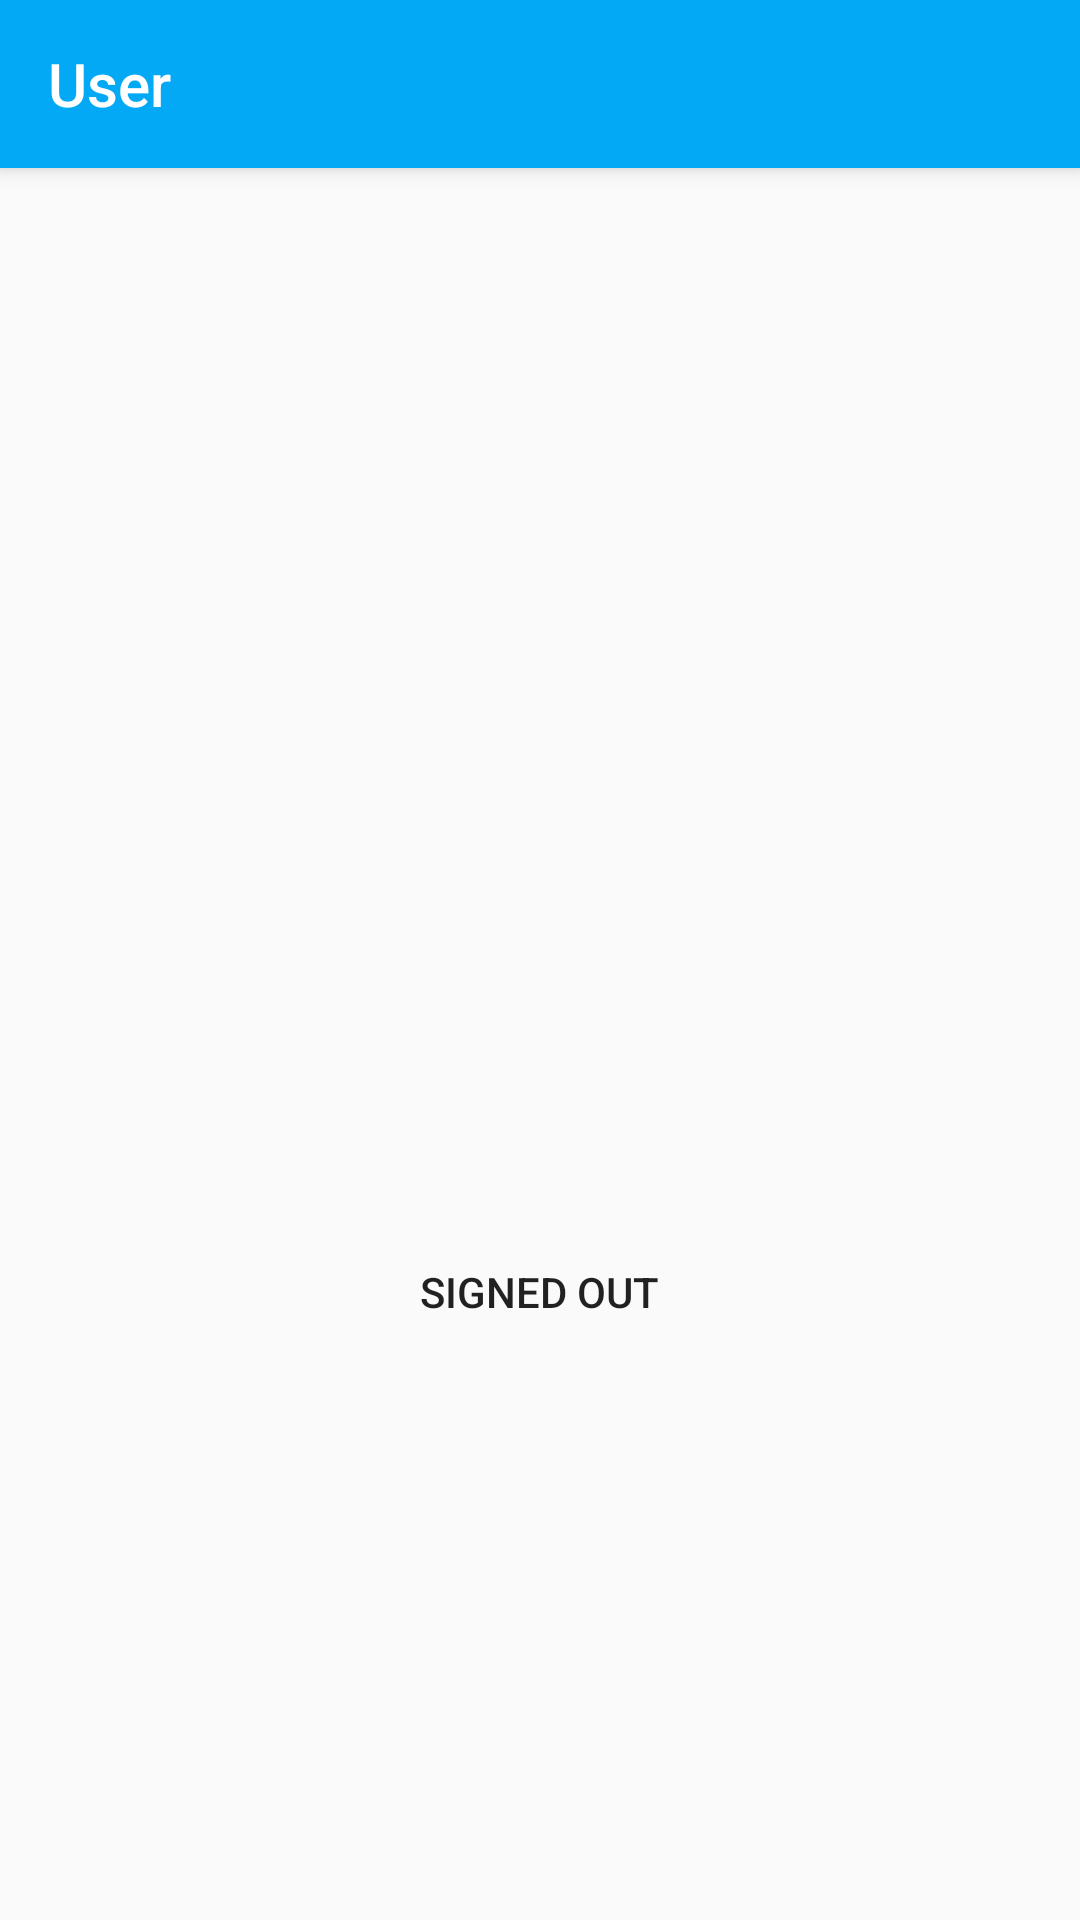

Produce the Android XML layout that renders to this screen, including the resource entries it uses.
<!-- AndroidManifest.xml: application theme AppTheme -->
<!-- res/layout/activity_user_account.xml -->
<?xml version="1.0" encoding="utf-8"?>
<android.support.constraint.ConstraintLayout xmlns:android="http://schemas.android.com/apk/res/android"
    xmlns:app="http://schemas.android.com/apk/res-auto"
    xmlns:tools="http://schemas.android.com/tools"
    android:layout_width="match_parent"
    android:layout_height="match_parent"
    tools:context="mjsma5.budgey.UserAccount">


    <android.support.v7.widget.Toolbar
        android:id="@+id/toolbar3"
        android:layout_width="0dp"
        android:layout_height="56dp"
        android:background="@color/primary"
        android:elevation="4dp"
        android:theme="@@style/ThemeOverlay.AppCompat.Light"
        android:titleTextColor="#ffffff"
        app:layout_constraintLeft_toLeftOf="parent"
        app:layout_constraintRight_toRightOf="parent"
        app:layout_constraintTop_toTopOf="parent"
        app:popupTheme="@style/ThemeOverlay.AppCompat.Light"
        app:title="User"
        app:titleTextColor="@android:color/white" />

    <LinearLayout
        android:layout_width="wrap_content"
        android:layout_height="wrap_content"
        android:layout_weight="1.91"
        android:gravity="center_horizontal"
        android:orientation="vertical"
        android:layout_marginRight="8dp"
        app:layout_constraintRight_toRightOf="parent"
        android:layout_marginLeft="8dp"
        app:layout_constraintLeft_toLeftOf="parent"
        android:layout_marginBottom="8dp"
        app:layout_constraintBottom_toTopOf="@+id/sign_out_and_disconnect"
        android:layout_marginTop="8dp"
        app:layout_constraintTop_toBottomOf="@+id/toolbar3">


        <ImageView
            android:id="@+id/imgProfile"
            android:layout_width="130dp"
            android:layout_height="130dp"
            android:layout_marginBottom="8dp"
            android:layout_marginEnd="8dp"
            android:layout_marginLeft="8dp"
            android:layout_marginRight="8dp"
            android:layout_marginStart="8dp"
            android:layout_marginTop="8dp"
            android:contentDescription="@string/profile_image"
            android:cropToPadding="false"
            android:visibility="visible"
            app:layout_constraintBottom_toBottomOf="parent"
            app:layout_constraintLeft_toLeftOf="parent"
            app:layout_constraintRight_toRightOf="parent"
            app:layout_constraintTop_toTopOf="parent"
            app:layout_constraintVertical_bias="0.04000002"
            app:srcCompat="@drawable/back" />

        <ImageView
            android:id="@+id/google_icon"
            android:layout_width="wrap_content"
            android:layout_height="wrap_content"
            android:contentDescription="@string/google_icon" />

        <TextView
            android:id="@+id/title_text"
            android:layout_width="wrap_content"
            android:layout_height="wrap_content" />

        <TextView
            android:id="@+id/status"
            style="@android:style/Widget.Material.Button.Borderless"
            android:layout_width="wrap_content"
            android:layout_height="wrap_content"
            android:text="@string/signed_out" />

    </LinearLayout>

    <LinearLayout
        android:id="@+id/sign_out_and_disconnect"
        android:layout_width="match_parent"
        android:layout_height="wrap_content"
        android:layout_centerInParent="true"
        android:layout_marginBottom="8dp"
        android:layout_marginLeft="0dp"
        android:layout_marginRight="0dp"
        android:orientation="horizontal"
        android:paddingLeft="16dp"
        android:paddingRight="16dp"
        android:visibility="gone"
        app:layout_constraintBottom_toBottomOf="parent"
        app:layout_constraintLeft_toLeftOf="parent"
        app:layout_constraintRight_toRightOf="parent"
        tools:visibility="visible"
        app:layout_constraintHorizontal_bias="0.0">

        <Button
            android:id="@+id/sign_out_button"
            style="@android:style/Widget.Material.Light.Button.Borderless.Colored"
            android:layout_width="0dp"
            android:layout_height="wrap_content"
            android:layout_weight=".5"
            android:text="@string/sign_out" />

        <Button
            android:id="@+id/btnDelete"
            style="@android:style/Widget.Material.Light.Button.Borderless.Colored"
            android:layout_width="0dp"
            android:layout_height="wrap_content"
            android:layout_weight=".5"
            android:text="@string/delete_account" />

    </LinearLayout>


</android.support.constraint.ConstraintLayout>
<!-- resources referenced by this layout -->
<resources>
  <color name="primary">#03a9f4</color>
  <string name="delete_account">Delete Account</string>
  <string name="google_icon">google_icon</string>
  <string name="profile_image">profile_image</string>
  <string name="sign_out">Sign Out</string>
  <string name="signed_out">Signed Out</string>
  <style name="AppTheme" parent="Theme.AppCompat.Light.NoActionBar">
          
          
          <item name="android:colorPrimary">@color/primary</item>
          
          <item name="android:colorPrimaryDark">@color/primary_dark</item>
          
          <item name="android:colorAccent">@color/accent</item>
      </style>
  <color name="primary_dark">#007ac1</color>
  <color name="accent">#00e575</color>
</resources>
